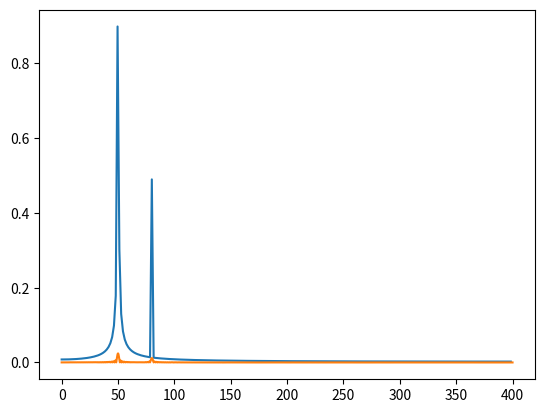

Here is the Python script that generated this plot:
import numpy as np 
import matplotlib.pyplot as plt 
from scipy.fft import fft, fftfreq
import matplotlib.pyplot as plt



def computeFFTOfSignal(startSample, endSample, signal):    
    signalForFFT = []
    N = (endSample-startSample)
    for k in range(len(signal)):   
        if((k >= startSample) and (k < endSample)):
            signalForFFT.append(signal[k])

    y_fft = fft(signalForFFT)
    x_fft = fftfreq(N, 1/fs)[:N//2]
    plt.plot(x_fft, 2.0/N * np.abs(y_fft[0:N//2]))
    plt.grid()
    plt.show()


    zeroN = 20000
    totalN = zeroN + N
    zeropadded_y = np.zeros(zeroN + N)
    zeropadded_y[:N] = signalForFFT

    y_fft = fft(zeropadded_y)
    x_fft = fftfreq(totalN, 1/fs)[:totalN//2]
    plt.plot(x_fft, 2.0/totalN * np.abs(y_fft[0:totalN//2]))
    plt.grid()
    plt.show()


# Number of sample points
n = 600
# sample spacing
fs = 800.0
Ts = 1.0 / fs
x = np.linspace(0.0, n/fs, n, endpoint=False)
y = np.sin(50.0 * 2.0*np.pi*x) + 0.5*np.sin(80.0 * 2.0*np.pi*x)
computeFFTOfSignal(startSample = 0, endSample = 500, signal = y)
